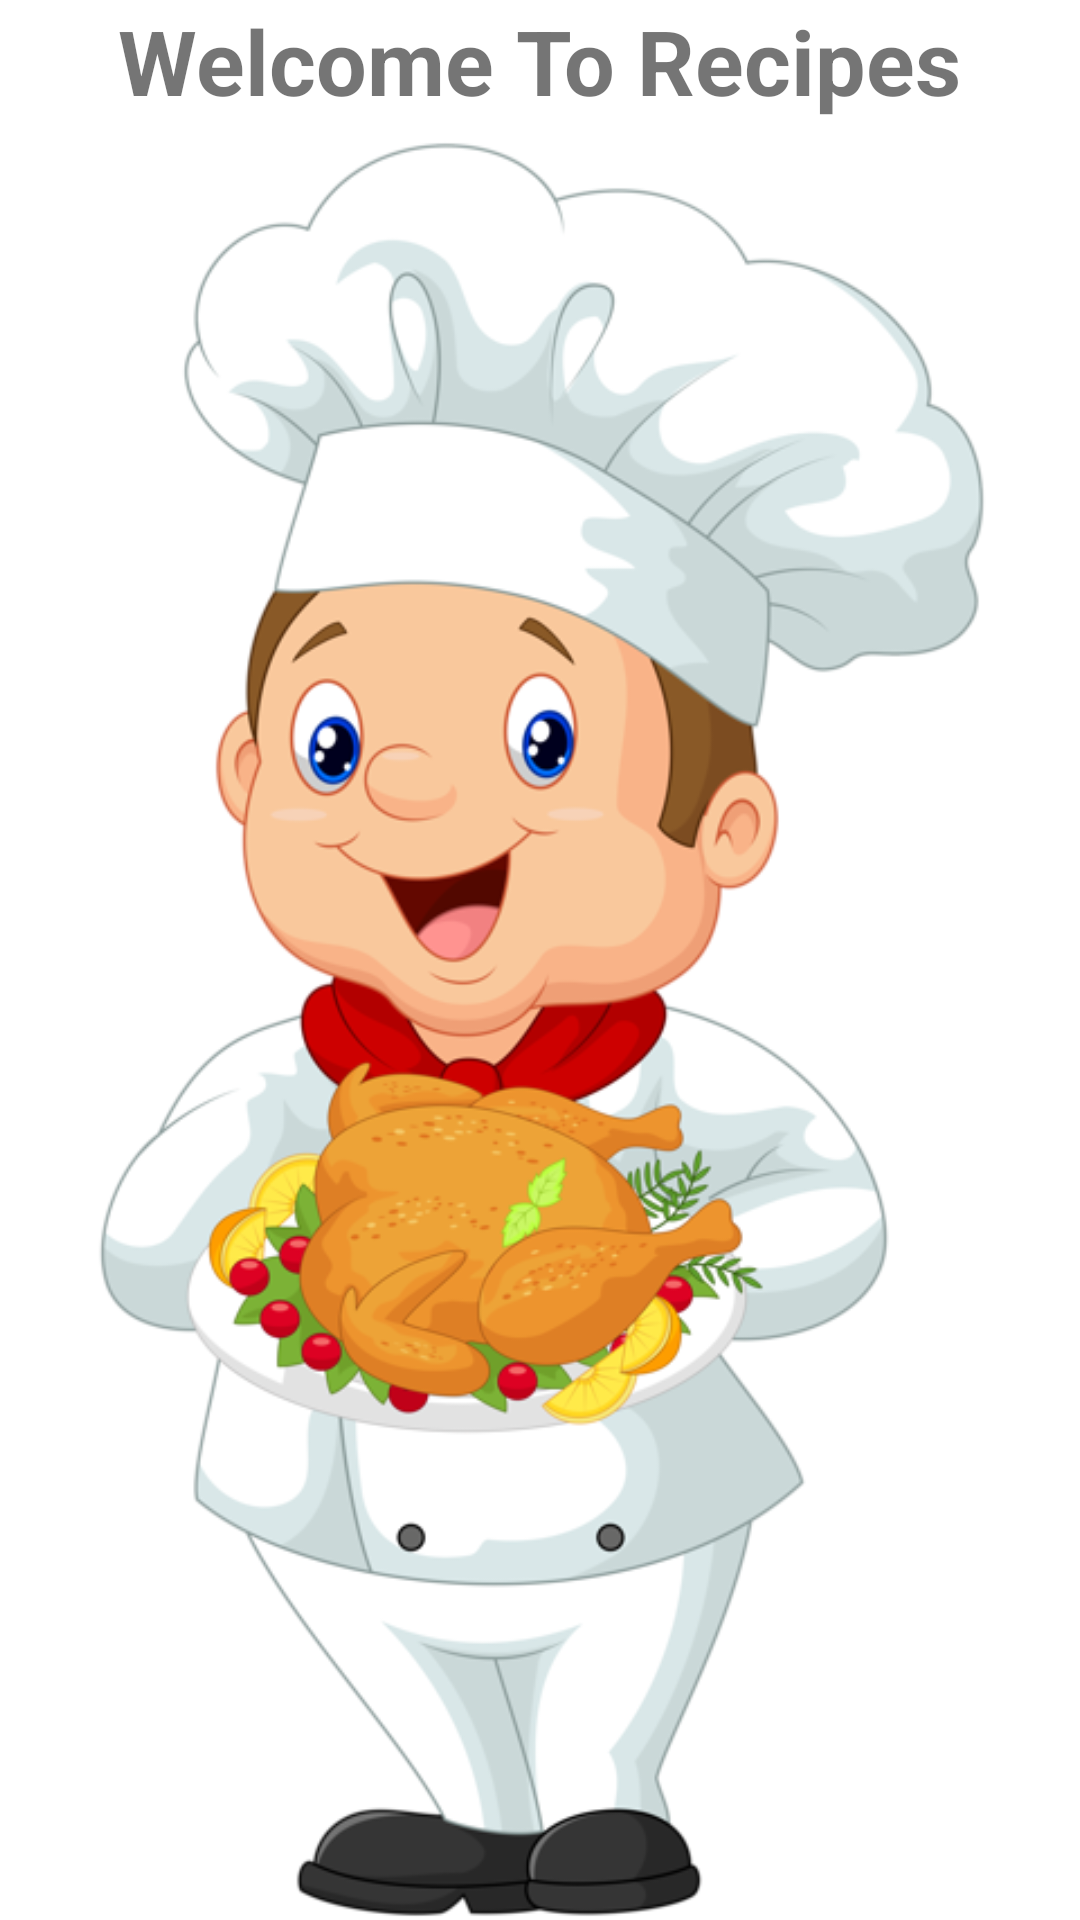

Android layout source for this screen:
<!-- AndroidManifest.xml: application theme Theme.Recipes -->
<!-- res/layout/fragment_homepage.xml -->
<?xml version="1.0" encoding="utf-8"?>
<FrameLayout xmlns:android="http://schemas.android.com/apk/res/android"
    xmlns:app="http://schemas.android.com/apk/res-auto"
    xmlns:tools="http://schemas.android.com/tools"
    android:layout_width="match_parent"
    android:layout_height="match_parent"
    tools:context=".Homepage">

    

    <LinearLayout
        android:layout_width="match_parent"
        android:layout_height="match_parent"
        android:orientation="vertical"
        android:gravity="center">
        <TextView
            android:layout_width="wrap_content"
            android:layout_height="wrap_content"
            android:textStyle="bold"
            android:text="Welcome To Recipes"
            android:textSize="30dp"
            />

        <ImageView
            android:id="@+id/imageView"
            android:layout_width="match_parent"
            android:layout_height="wrap_content"
            android:src="@drawable/chef" />

    </LinearLayout>

</FrameLayout>
<!-- resources referenced by this layout -->
<resources>
  <!-- drawable chef: png bitmap (drawable, 154914 bytes) -->
  <style name="Theme.Recipes" parent="Theme.MaterialComponents.DayNight.DarkActionBar">
          
          <item name="colorPrimary">#3b3a36</item>
          <item name="colorPrimaryVariant">#3b3a36</item>
          <item name="colorOnPrimary">#c9c9c9</item>
          
          <item name="colorSecondary">@color/teal_200</item>
          <item name="colorSecondaryVariant">@color/teal_700</item>
          <item name="colorOnSecondary">@color/black</item>
          
          <item name="android:statusBarColor" tools:targetApi="l">?attr/colorPrimaryVariant</item>
          
      </style>
  <!-- not gathered from this repository: default colours our renderer supplied (Android Studio template values) -->
  <color name="teal_200">#FF03DAC5</color>
  <color name="teal_700">#FF018786</color>
  <color name="black">#FF000000</color>
</resources>
